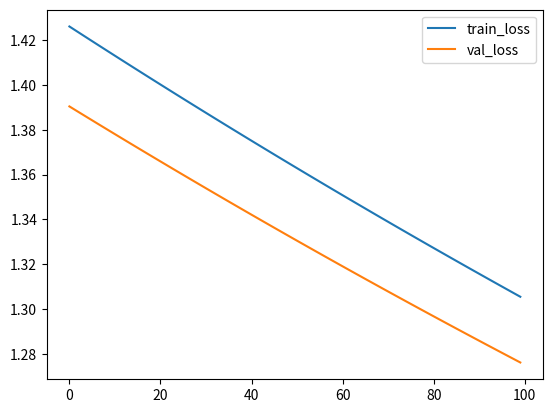

Python code for this plot:
import numpy as np
import matplotlib.pyplot as plt

def MSE(y_pred, y):
    """
    Parameters
    ----------
    y_pred : ndarray, shape (n_samples,)
    y : ndarray, shape (n_samples,)

    Returns
    ----------
    mse : numpy.float
    """
    mse = np.mean((y-y_pred)**2)

    return mse

class ScratchLogisticRegression():
    """
    Parameters
    ----------
    num_iter : int
    lr : float
    no_bias : bool
    verbose : bool

    Attributes
    ----------
    self.coef_ : ndarray, shape (n_features,)
    self.loss : ndarray, shape (self.iter,)
    self.val_loss : ndarray, shape (self.iter,)
    """

    def __init__(self, num_iter, lr, no_bias, verbose):
        self.iter = num_iter
        self.lr = lr
        self.no_bias = no_bias
        self.verbose = verbose
        self.loss = np.zeros(self.iter)
        self.val_loss = np.zeros(self.iter)

    def fit(self, X, y, X_val=None, y_val=None):
        """
        Parameters
        ----------
        X : ndarray, shape (n_samples, n_features)
        y : ndarray, shape (n_samples, )

        X_val : ndarray, shape (n_samples, n_features)
        y_val : ndarray, shape (n_samples, )
        """
        if self.no_bias == False:
            X = np.concatenate([X, np.ones((X.shape[0], 1))], axis=1)
            if X_val is not None:
                X_val = np.concatenate([X_val, np.ones((X_val.shape[0], 1))], axis=1)

        self.coef_ = np.random.random((X.shape[1], ))

        for epoch in range(self.iter):
            y_pred = self._logit_hypothesis(X)
            self.loss[epoch] = np.mean((-y*np.log(y_pred)-(1-y)*np.log(1-y_pred)))+(1/2)*np.mean(self.coef_**2)
            self._gradient_descent(X, self.loss[epoch])

            ### validation ###
            if X_val is not None:
                y_pred_val = self._logit_hypothesis(X_val)
                self.val_loss[epoch] = np.mean((-y_val*np.log(y_pred_val)-(1-y_val)*np.log(1-y_pred_val)))+(1/2)*np.mean(self.coef_**2)

            if self.verbose:
                if X_val is not None:
                    print(f"Epoch-{epoch}: train loss={self.loss[epoch]}, "
                          f"val loss={self.val_loss[epoch]}")
                else:
                    print(f"Epoch-{epoch}: train loss={self.loss[epoch]}")

        return self.coef_, self.loss, self.val_loss

    def predict(self, X):
        """
        Parameters
        ----------
        X : ndarray, shape (n_samples, n_features)
        Returns
        -------
            ndarray, shape (n_samples, 1)
        """
        prob = self._logit_hypothesis(X)
        y_pred = np.where(prob>=0.5, 1, 0)

        return y_pred

    def predict_proba(self, X):
        """
        Parameters
        ----------
        X : 次の形のndarray, shape (n_samples, n_features)
        Returns
        -------
            次の形のndarray, shape (n_samples, 1)
        """
        prob = self._logit_hypothesis(X)

        return prob

    def _logit_hypothesis(self, X):
        """
        Parameters
        ----------
        X : ndarray, shape (n_samples, n_features)
        Returns
        -------
          ndarray, shape (n_samples, 1)
        """
        z =  np.dot(X, self.coef_)
        y_pred = self.sigmoid(z)

        return y_pred

    def sigmoid(self, z):

        prob = 1/(1+np.exp(-z))

        return prob

    def _gradient_descent(self, X, error):

        gradient = np.mean(X.T * error, axis=1)
        self.coef_ = self.coef_ - self.lr * gradient

        pass

### test ####
X = np.random.random((100, 3))
Y = np.random.randint(low=0, high=1, size=(100, ))

X_val = np.random.random((100, 3))
Y_val = np.random.randint(low=0, high=1, size=(100, ))

n_iter = 100
lr = 0.001
bias = True
verbose=True

linear_model = ScratchLogisticRegression(num_iter=n_iter,
                                       lr=lr,
                                       no_bias=bias,
                                       verbose=True)

model, train_loss, val_loss = linear_model.fit(X, Y, X_val, Y_val)

plt.plot(train_loss, label='train_loss')
plt.plot(val_loss, label='val_loss')
plt.legend()
plt.show()